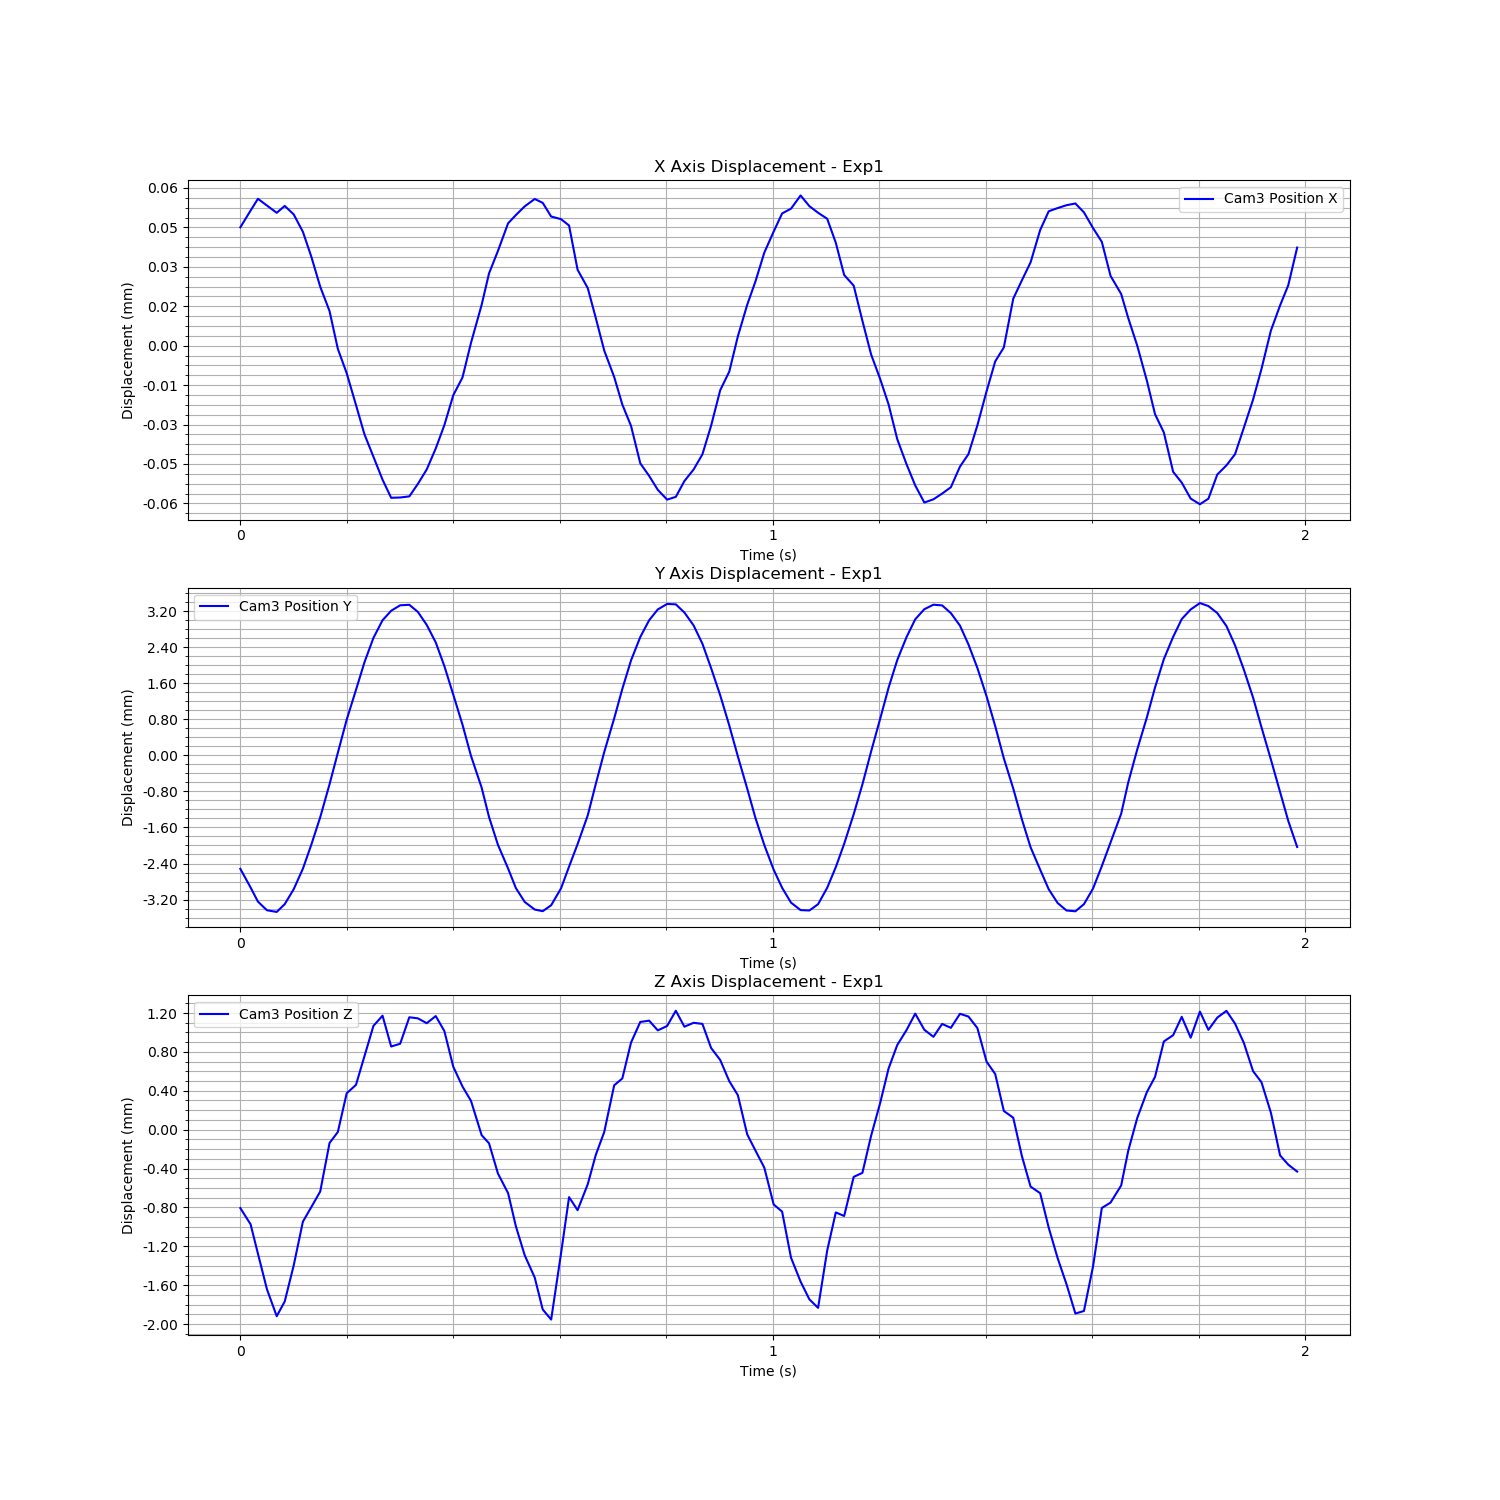

The file beside this chart, header and first rows:
Time (s), Cam3 Fiducial ID, Cam3 Position X, Cam3 Position Y, Cam3 Position Z, Cam3 Rotation X, Cam3 Rotation Y, Cam3 Rotation Z, Cam3 Rotation W
1727063163, 1, 1.828645834183156e-05, -0.002264, -0.000648, 0.03321, 0.0008924, 8.721806148983561e-05, 0.9994
1727063163, 1, 2.4652998899149343e-05, -0.002678, -0.0008144, 0.02077, 0.0003578, 0.0001144, 0.9998
1727063163, 1, 2.9137757089888065e-05, -0.002992, -0.001117, 0.008668, -0.005058, 0.0004092, 0.9999
1727063163, 1, 2.6565988108430747e-05, -0.003184, -0.001483, -0.00328, -0.00583, 0.0005906, 1
1727063163, 1, 2.3800334480901583e-05, -0.00322, -0.00176, -0.01032, -0.008013, 0.0007203, 0.9999
1727063163, 1, 2.6422313926344838e-05, -0.003049, -0.001609, -0.008367, -0.008177, 0.0007426, 0.9999
1727063163, 1, 2.32232076827413e-05, -0.002718, -0.00124, -0.002481, -0.007638, 0.0005329, 1
1727063163, 1, 1.6587983347009976e-05, -0.002261, -0.0007878, 0.003884, -0.001213, 0.0003467, 1
1727063163, 1, 7.18358498468906e-06, -0.001731, -0.0006384, 0.01094, -0.006272, 0.0002933, 0.9999
1727063163, 1, -4.322242584412275e-06, -0.001118, -0.0004771, 0.01648, -0.005761, 0.0001636, 0.9998
1727063163, 1, -1.358114296598142e-05, -0.0003871, 2.1784676985330767e-05, 0.01842, 0.0009, 0.0001526, 0.9998
1727063163, 1, -2.7958199803352346e-05, 0.0003131, 0.0001352, 0.02147, -0.004166, -3.0342746794326755e-05, 0.9998
1727063163, 1, -3.721724004324591e-05, 0.001047, 0.0005331, 0.0199, 0.001473, -3.0743747660638804e-05, 0.9998
1727063163, 1, -4.930988420604023e-05, 0.001709, 0.0006199, 0.01935, -0.003358, -0.0001306, 0.9998
1727063163, 1, -6.0479063057053334e-05, 0.002322, 0.0009148, 0.01599, -0.003422, -0.0001003, 0.9999
1727063163, 1, -6.900872954543757e-05, 0.002863, 0.001227, 0.01141, -0.001261, -0.0001014, 0.9999
1727063163, 1, -7.774882555851981e-05, 0.003255, 0.001332, 0.008884, -0.001755, -0.0002321, 1
1727063163, 1, -8.463989677147872e-05, 0.003467, 0.001015, 0.006828, 0.0002502, -0.0001683, 1
1727063163, 1, -8.452404426782326e-05, 0.003588, 0.001043, 0.007792, -0.001692, -5.561725583739406e-05, 1
1727063163, 1, -8.410385285874455e-05, 0.003599, 0.001316, 0.01431, -0.0006242, -0.0001517, 0.9999
1727063163, 1, -7.937339445237216e-05, 0.003442, 0.001305, 0.02302, 0.0008785, -0.0002374, 0.9997
1727063163, 1, -7.384067346353074e-05, 0.003151, 0.001254, 0.03397, 0.0006601, -0.0003157, 0.9994
1727063163, 1, -6.587017385546014e-05, 0.002763, 0.001328, 0.04369, 0.002522, -0.0005835, 0.999
1727063163, 1, -5.6995630563803455e-05, 0.002239, 0.001174, 0.05164, -0.0004676, -0.0007404, 0.9987
1727063164, 1, -4.562161796420066e-05, 0.001604, 0.0008072, 0.05722, 0.001797, -0.0005491, 0.9984
1727063164, 1, -3.8856325129622906e-05, 0.0009378, 0.0006031, 0.05941, 0.003369, -0.0003615, 0.9982
1727063164, 1, -2.5699627814286577e-05, 0.0002452, 0.0004557, 0.05985, 0.00215, -0.0005836, 0.9982
1727063164, 1, -1.1213206254583126e-05, -0.0004609, 0.0001024, 0.05581, -0.0001061, -0.0004422, 0.9984
1727063164, 1, 7.332279254739488e-07, -0.001112, 1.9111893208244185e-05, 0.05238, 0.002374, -0.0001394, 0.9986
1727063164, 1, 9.310125949241886e-06, -0.001731, -0.0002925, 0.04365, 0.002353, -0.0002363, 0.999
1727063164, 1, 1.981870181342341e-05, -0.002255, -0.0004941, 0.03384, 0.0002487, -1.546269483562069e-05, 0.9994
1727063164, 1, 2.29592139843251e-05, -0.002692, -0.0008357, 0.0202, -0.001483, 0.00023, 0.9998
1727063164, 1, 2.6276319288939743e-05, -0.003, -0.001135, 0.007828, -0.004052, 0.0003449, 1
1727063164, 1, 2.9064295714348118e-05, -0.003168, -0.001362, -0.004469, -0.006422, 0.0006354, 1
1727063164, 1, 2.7596313214831e-05, -0.003204, -0.001691, -0.01081, -0.00972, 0.0008082, 0.9999
1727063164, 1, 2.239131741311718e-05, -0.003072, -0.001795, -0.00916, -0.01292, 0.0009058, 0.9999
1727063164, 1, 2.138167868985814e-05, -0.002697, -0.001113, -0.00248, -0.006891, 0.0006099, 1
1727063164, 1, 1.8969453792524615e-05, -0.002214, -0.0005351, 0.003363, -0.001332, 0.0004291, 1
1727063164, 1, 2.1207142715310817e-06, -0.001714, -0.0006693, 0.01091, -0.006814, 0.0003273, 0.9999
1727063164, 1, -4.831788203713356e-06, -0.001076, -0.0004024, 0.01536, -0.004312, 6.049427672451163e-05, 0.9999
1727063164, 1, -1.6110345418961056e-05, -0.0003857, -0.0001029, 0.01685, -0.004018, 6.27197245761324e-05, 0.9999
1727063164, 1, -2.8620565804314615e-05, 0.0003292, 0.0001352, 0.0199, -0.004508, 4.620038510819191e-06, 0.9998
1727063164, 1, -3.8657030609259694e-05, 0.001076, 0.0006154, 0.01756, -0.00258, -7.677263252109742e-05, 0.9998
1727063164, 1, -4.916699888442452e-05, 0.001732, 0.0006863, 0.01853, -0.005815, -0.0002542, 0.9998
1727063164, 1, -5.7282239479998174e-05, 0.002364, 0.001055, 0.01619, -0.002147, -0.0002901, 0.9999
1727063164, 1, -7.152350197314758e-05, 0.002884, 0.001267, 0.01246, -0.002913, -0.0002565, 0.9999
1727063164, 1, -7.631557252846751e-05, 0.003257, 0.001281, 0.008711, -0.001398, -0.0002159, 1
1727063164, 1, -8.159313569509184e-05, 0.003495, 0.001181, 0.006721, -0.001612, -4.4815340797972e-06, 1
1727063164, 1, -8.533241502973606e-05, 0.003618, 0.001226, 0.008121, -0.000462, -6.455496987267546e-05, 1
1727063164, 1, -8.428193548878325e-05, 0.003609, 0.001383, 0.01422, -0.0006511, -0.0001577, 0.9999
1727063164, 1, -7.82589075180309e-05, 0.003427, 0.001219, 0.02405, 0.001539, -0.0002707, 0.9997
1727063164, 1, -7.386917569474454e-05, 0.003141, 0.001259, 0.03512, 0.003112, -0.0003491, 0.9994
1727063164, 1, -6.810960735942315e-05, 0.002735, 0.001248, 0.04585, 0.003132, -0.0005189, 0.9989
1727063164, 1, -5.7215142928510275e-05, 0.002194, 0.0009998, 0.05214, 0.001367, -0.0007821, 0.9986
1727063164, 1, -4.371545758030909e-05, 0.001592, 0.0008762, 0.05846, 0.002928, -0.0005544, 0.9983
1727063164, 1, -3.662806369490674e-05, 0.0009193, 0.0006583, 0.06083, 0.003989, -0.0003817, 0.9981
1727063164, 1, -2.323139270513751e-05, 0.0002353, 0.0005142, 0.05968, 0.0003754, -0.0006053, 0.9982
1727063164, 1, -1.1183979145616721e-05, -0.0004827, 0.0001104, 0.05759, 0.0008527, -0.0003582, 0.9983
1727063164, 1, -2.298244492341828e-06, -0.001136, -5.5613642882637754e-05, 0.05307, 0.001364, -0.0003182, 0.9986
1727063164, 1, 8.679335167933885e-06, -0.001736, -0.0002321, 0.04444, 0.002206, -0.0001625, 0.999
... 60 more rows
